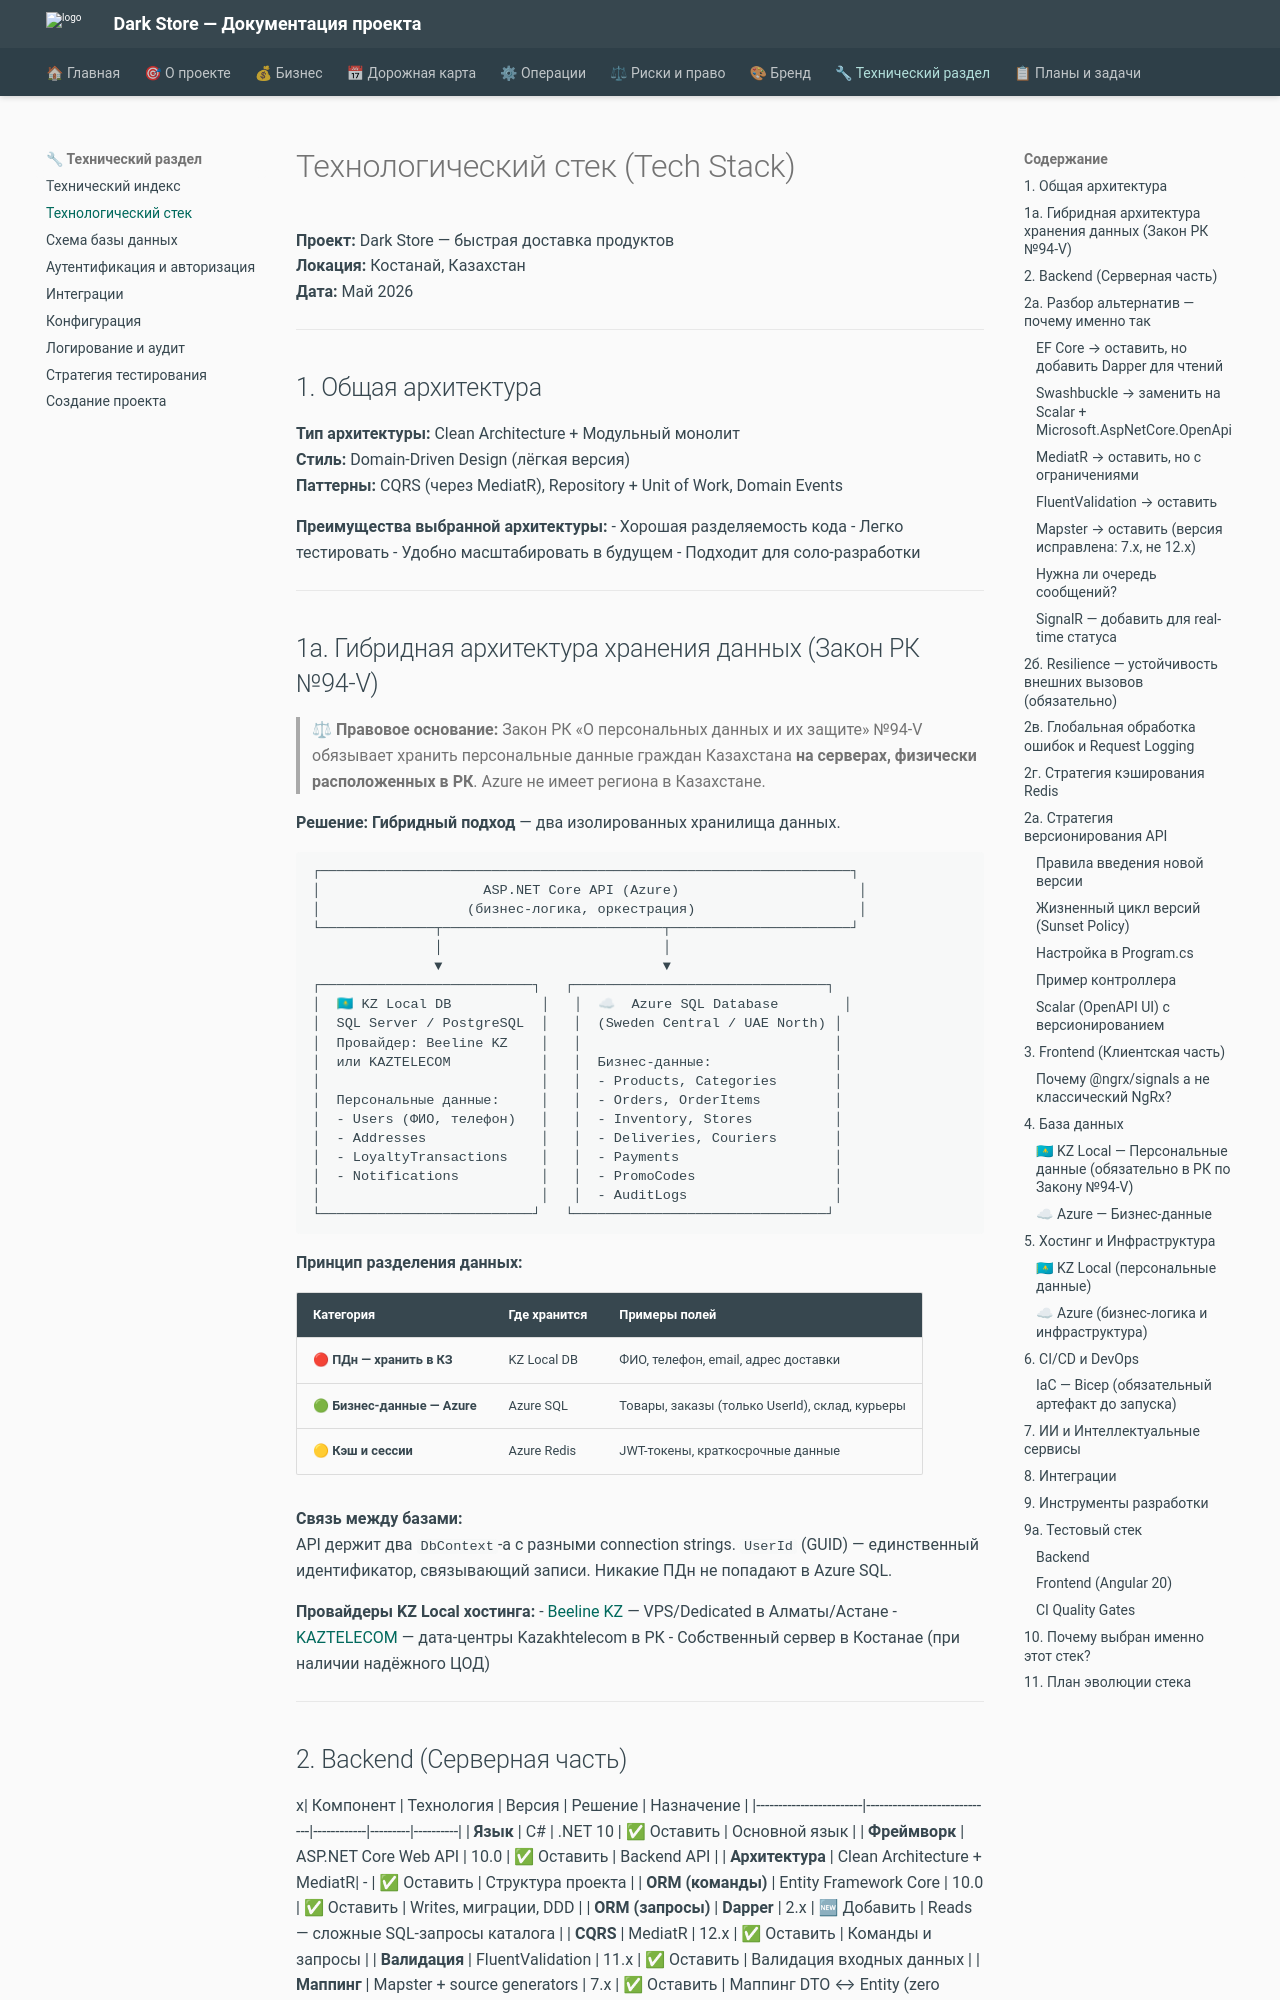

repository: alexander-shamray/darkstore · page: TECH_STACK/index.html · generator: mkdocs

# Технологический стек (Tech Stack)

**Проект:** Dark Store — быстрая доставка продуктов  
**Локация:** Костанай, Казахстан  
**Дата:** Май 2026

---

## 1. Общая архитектура

**Тип архитектуры:** Clean Architecture + Модульный монолит  
**Стиль:** Domain-Driven Design (лёгкая версия)  
**Паттерны:** CQRS (через MediatR), Repository + Unit of Work, Domain Events

**Преимущества выбранной архитектуры:**
- Хорошая разделяемость кода
- Легко тестировать
- Удобно масштабировать в будущем
- Подходит для соло-разработки

---

## 1а. Гибридная архитектура хранения данных (Закон РК №94-V)

> ⚖ **Правовое основание:** Закон РК «О персональных данных и их защите» №94-V обязывает хранить персональные данные граждан Казахстана **на серверах, физически расположенных в РК**. Azure не имеет региона в Казахстане.

**Решение: Гибридный подход** — два изолированных хранилища данных.

```
┌─────────────────────────────────────────────────────────────────┐
│                    ASP.NET Core API (Azure)                      │
│                  (бизнес-логика, оркестрация)                    │
└──────────────┬───────────────────────────┬──────────────────────┘
               │                           │
               ▼                           ▼
┌──────────────────────────┐   ┌───────────────────────────────┐
│  🇰🇿 KZ Local DB           │   │  ☁  Azure SQL Database        │
│  SQL Server / PostgreSQL  │   │  (Sweden Central / UAE North) │
│  Провайдер: Beeline KZ    │   │                               │
│  или KAZTELECOM           │   │  Бизнес-данные:               │
│                           │   │  - Products, Categories       │
│  Персональные данные:     │   │  - Orders, OrderItems         │
│  - Users (ФИО, телефон)   │   │  - Inventory, Stores          │
│  - Addresses              │   │  - Deliveries, Couriers       │
│  - LoyaltyTransactions    │   │  - Payments                   │
│  - Notifications          │   │  - PromoCodes                 │
│                           │   │  - AuditLogs                  │
└──────────────────────────┘   └───────────────────────────────┘
```

**Принцип разделения данных:**

| Категория | Где хранится | Примеры полей |
|-----------|-------------|---------------|
| 🔴 **ПДн — хранить в КЗ** | KZ Local DB | ФИО, телефон, email, адрес доставки |
| 🟢 **Бизнес-данные — Azure** | Azure SQL | Товары, заказы (только UserId), склад, курьеры |
| 🟡 **Кэш и сессии** | Azure Redis | JWT-токены, краткосрочные данные |

**Связь между базами:**  
API держит два `DbContext`-а с разными connection strings. `UserId` (GUID) — единственный идентификатор, связывающий записи. Никакие ПДн не попадают в Azure SQL.

**Провайдеры KZ Local хостинга:**
- [Beeline KZ](https://beeline.kz/ru/business/it-solutions) — VPS/Dedicated в Алматы/Астане
- [KAZTELECOM](https://telecom.kz/) — дата-центры Kazakhtelecom в РК
- Собственный сервер в Костанае (при наличии надёжного ЦОД)

---
